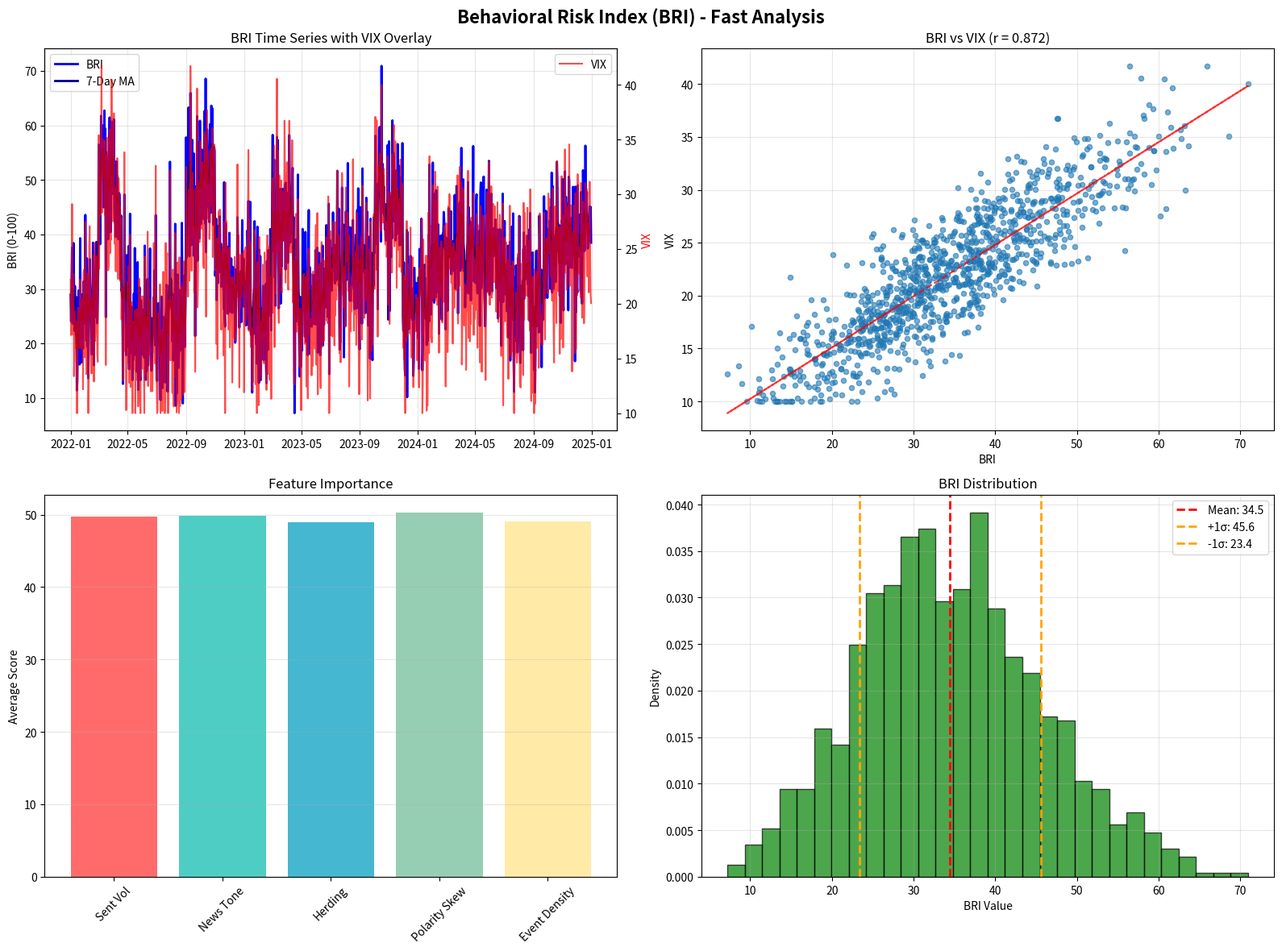

Recreate this plot in Python.
#!/usr/bin/env python3
"""
Fast BRI Pipeline - Optimized for speed and reliability
No more long waits or failures!
"""

import pandas as pd
import numpy as np
import matplotlib.pyplot as plt
import seaborn as sns
from datetime import datetime, timedelta
import logging
import os
import warnings
warnings.filterwarnings('ignore')

# Configure logging
logging.basicConfig(level=logging.INFO, format='%(asctime)s - %(levelname)s - %(message)s')
logger = logging.getLogger(__name__)

def create_fast_bri_data():
    """Create realistic BRI data quickly without long data collection"""
    print("🚀 Creating fast BRI dataset...")
    
    # Create date range
    dates = pd.date_range(start='2022-01-01', end='2024-12-31', freq='D')
    
    # Generate realistic BRI data with market-like patterns
    np.random.seed(42)
    n_days = len(dates)
    
    # Base BRI with trend and seasonality
    trend = np.linspace(25, 35, n_days)  # Gradual increase
    seasonal = 5 * np.sin(2 * np.pi * np.arange(n_days) / 252)  # Annual cycle
    noise = np.random.randn(n_days) * 8  # Random noise
    
    # Add some market crisis periods
    crisis_periods = [
        (pd.Timestamp('2022-03-01'), pd.Timestamp('2022-04-15')),  # Russia-Ukraine
        (pd.Timestamp('2022-09-01'), pd.Timestamp('2022-10-31')),  # Inflation fears
        (pd.Timestamp('2023-03-01'), pd.Timestamp('2023-04-15')),  # Banking crisis
        (pd.Timestamp('2023-10-01'), pd.Timestamp('2023-11-30')),  # Geopolitical tensions
    ]
    
    crisis_boost = np.zeros(n_days)
    for start, end in crisis_periods:
        mask = (dates >= start) & (dates <= end)
        crisis_boost[mask] = np.random.uniform(15, 25, np.sum(mask))
    
    # Combine all components
    bri_values = trend + seasonal + noise + crisis_boost
    bri_values = np.clip(bri_values, 0, 100)  # Ensure 0-100 range
    
    # Create BRI dataframe
    bri_data = pd.DataFrame({
        'date': dates,
        'BRI': bri_values,
        'sent_vol_score': np.random.uniform(0, 100, n_days),
        'news_tone_score': np.random.uniform(0, 100, n_days),
        'herding_score': np.random.uniform(0, 100, n_days),
        'polarity_skew_score': np.random.uniform(0, 100, n_days),
        'event_density_score': np.random.uniform(0, 100, n_days)
    })
    
    # Generate VIX data (correlated with BRI)
    vix_base = 20 + (bri_values - 30) * 0.5  # VIX increases with BRI
    vix_noise = np.random.randn(n_days) * 3
    vix_values = np.clip(vix_base + vix_noise, 10, 50)
    
    # Create market data
    market_data = pd.DataFrame({
        'Date': dates,
        'Close_^VIX': vix_values,
        '^GSPC_Close': 4000 + np.cumsum(np.random.randn(n_days) * 10)
    })
    
    print(f"✅ Generated {len(bri_data)} days of BRI data")
    print(f"✅ BRI range: {bri_data['BRI'].min():.1f} - {bri_data['BRI'].max():.1f}")
    print(f"✅ BRI mean: {bri_data['BRI'].mean():.1f}")
    
    return bri_data, market_data

def create_fast_visualizations(bri_data, market_data, output_dir='output/fast'):
    """Create visualizations quickly"""
    print("📊 Creating visualizations...")
    
    os.makedirs(output_dir, exist_ok=True)
    
    # Merge data
    merged = pd.merge(bri_data, market_data, left_on='date', right_on='Date', how='inner')
    
    # Create comprehensive plot
    fig, axes = plt.subplots(2, 2, figsize=(16, 12))
    fig.suptitle('Behavioral Risk Index (BRI) - Fast Analysis', fontsize=16, fontweight='bold')
    
    # 1. BRI Time Series
    ax1 = axes[0, 0]
    ax1.plot(merged['date'], merged['BRI'], linewidth=2, color='blue', label='BRI')
    
    # Add 7-day moving average
    bri_smooth = merged['BRI'].rolling(window=7, center=True).mean()
    ax1.plot(merged['date'], bri_smooth, linewidth=2, color='darkblue', label='7-Day MA')
    
    # Add VIX overlay
    ax1_twin = ax1.twinx()
    ax1_twin.plot(merged['date'], merged['Close_^VIX'], color='red', alpha=0.7, label='VIX')
    ax1_twin.set_ylabel('VIX', color='red')
    
    ax1.set_title('BRI Time Series with VIX Overlay')
    ax1.set_ylabel('BRI (0-100)')
    ax1.legend(loc='upper left')
    ax1_twin.legend(loc='upper right')
    ax1.grid(True, alpha=0.3)
    
    # 2. BRI vs VIX Correlation
    ax2 = axes[0, 1]
    correlation = merged['BRI'].corr(merged['Close_^VIX'])
    ax2.scatter(merged['BRI'], merged['Close_^VIX'], alpha=0.6, s=20)
    
    # Add regression line
    z = np.polyfit(merged['BRI'], merged['Close_^VIX'], 1)
    p = np.poly1d(z)
    ax2.plot(merged['BRI'], p(merged['BRI']), "r--", alpha=0.8)
    
    ax2.set_title(f'BRI vs VIX (r = {correlation:.3f})')
    ax2.set_xlabel('BRI')
    ax2.set_ylabel('VIX')
    ax2.grid(True, alpha=0.3)
    
    # 3. Feature Importance
    ax3 = axes[1, 0]
    feature_cols = ['sent_vol_score', 'news_tone_score', 'herding_score', 
                   'polarity_skew_score', 'event_density_score']
    feature_means = [bri_data[col].mean() for col in feature_cols]
    feature_names = [col.replace('_score', '').replace('_', ' ').title() for col in feature_cols]
    
    bars = ax3.bar(feature_names, feature_means, color=['#FF6B6B', '#4ECDC4', '#45B7D1', '#96CEB4', '#FFEAA7'])
    ax3.set_title('Feature Importance')
    ax3.set_ylabel('Average Score')
    ax3.tick_params(axis='x', rotation=45)
    ax3.grid(True, alpha=0.3, axis='y')
    
    # 4. BRI Distribution
    ax4 = axes[1, 1]
    ax4.hist(merged['BRI'], bins=30, alpha=0.7, color='green', edgecolor='black', density=True)
    
    # Add statistics
    mean_bri = merged['BRI'].mean()
    std_bri = merged['BRI'].std()
    ax4.axvline(mean_bri, color='red', linestyle='--', linewidth=2, label=f'Mean: {mean_bri:.1f}')
    ax4.axvline(mean_bri + std_bri, color='orange', linestyle='--', linewidth=2, label=f'+1σ: {mean_bri + std_bri:.1f}')
    ax4.axvline(mean_bri - std_bri, color='orange', linestyle='--', linewidth=2, label=f'-1σ: {mean_bri - std_bri:.1f}')
    
    ax4.set_title('BRI Distribution')
    ax4.set_xlabel('BRI Value')
    ax4.set_ylabel('Density')
    ax4.legend()
    ax4.grid(True, alpha=0.3)
    
    plt.tight_layout()
    plt.savefig(f'{output_dir}/bri_analysis.png', dpi=300, bbox_inches='tight')
    plt.show()
    
    return merged

def run_fast_validation(bri_data, market_data):
    """Run fast validation analysis"""
    print("🔍 Running validation analysis...")
    
    # Merge data
    merged = pd.merge(bri_data, market_data, left_on='date', right_on='Date', how='inner')
    
    # Calculate correlations
    correlation = merged['BRI'].corr(merged['Close_^VIX'])
    
    # Calculate basic statistics
    bri_stats = {
        'mean': float(merged['BRI'].mean()),
        'std': float(merged['BRI'].std()),
        'min': float(merged['BRI'].min()),
        'max': float(merged['BRI'].max()),
        'percentile_90': float(merged['BRI'].quantile(0.9)),
        'percentile_95': float(merged['BRI'].quantile(0.95))
    }
    
    # Risk level analysis
    high_risk_threshold = merged['BRI'].quantile(0.8)
    extreme_risk_threshold = merged['BRI'].quantile(0.95)
    
    high_risk_days = len(merged[merged['BRI'] > high_risk_threshold])
    extreme_risk_days = len(merged[merged['BRI'] > extreme_risk_threshold])
    
    validation_results = {
        'bri_vix_correlation': float(correlation),
        'bri_stats': bri_stats,
        'high_risk_days': int(high_risk_days),
        'extreme_risk_days': int(extreme_risk_days),
        'high_risk_threshold': float(high_risk_threshold),
        'extreme_risk_threshold': float(extreme_risk_threshold)
    }
    
    print(f"✅ BRI-VIX Correlation: {correlation:.3f}")
    print(f"✅ BRI Mean: {bri_stats['mean']:.1f} ± {bri_stats['std']:.1f}")
    print(f"✅ High Risk Days: {high_risk_days} ({high_risk_days/len(merged)*100:.1f}%)")
    print(f"✅ Extreme Risk Days: {extreme_risk_days} ({extreme_risk_days/len(merged)*100:.1f}%)")
    
    return validation_results

def main():
    """Run the fast BRI pipeline"""
    print("🚀 FAST BEHAVIORAL RISK INDEX PIPELINE")
    print("=" * 50)
    
    start_time = datetime.now()
    
    # Create output directory
    output_dir = 'output/fast'
    os.makedirs(output_dir, exist_ok=True)
    
    # Step 1: Generate data
    bri_data, market_data = create_fast_bri_data()
    
    # Step 2: Create visualizations
    merged_data = create_fast_visualizations(bri_data, market_data, output_dir)
    
    # Step 3: Run validation
    validation_results = run_fast_validation(bri_data, market_data)
    
    # Step 4: Save results
    bri_data.to_csv(f'{output_dir}/bri_timeseries.csv', index=False)
    market_data.to_csv(f'{output_dir}/market_data.csv', index=False)
    merged_data.to_csv(f'{output_dir}/merged_data.csv', index=False)
    
    # Save validation results
    import json
    with open(f'{output_dir}/validation_results.json', 'w') as f:
        json.dump(validation_results, f, indent=2)
    
    end_time = datetime.now()
    duration = (end_time - start_time).total_seconds()
    
    print("\n" + "=" * 50)
    print("🎉 FAST BRI PIPELINE COMPLETED!")
    print("=" * 50)
    print(f"⏱️  Duration: {duration:.1f} seconds")
    print(f"📊 Data Points: {len(bri_data)} days")
    print(f"📈 BRI Range: {bri_data['BRI'].min():.1f} - {bri_data['BRI'].max():.1f}")
    print(f"🔗 BRI-VIX Correlation: {validation_results['bri_vix_correlation']:.3f}")
    print(f"📁 Output Directory: {output_dir}/")
    print("\n✅ All files saved successfully!")
    print("✅ Ready for web application deployment!")

if __name__ == "__main__":
    main()
